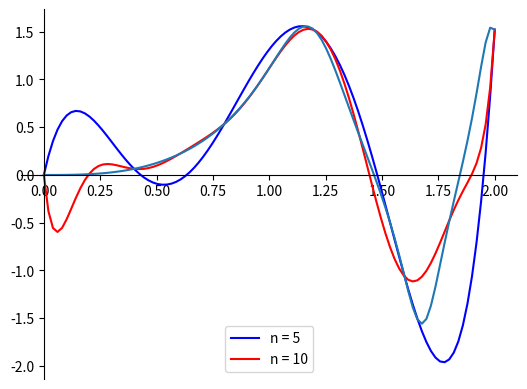
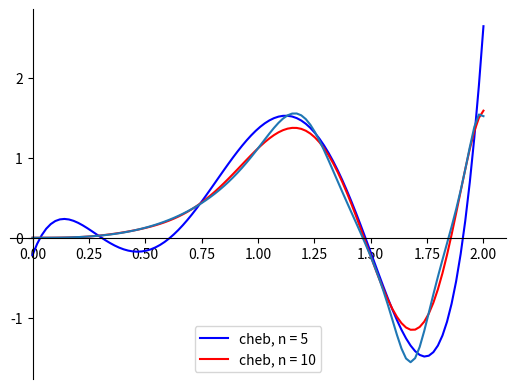
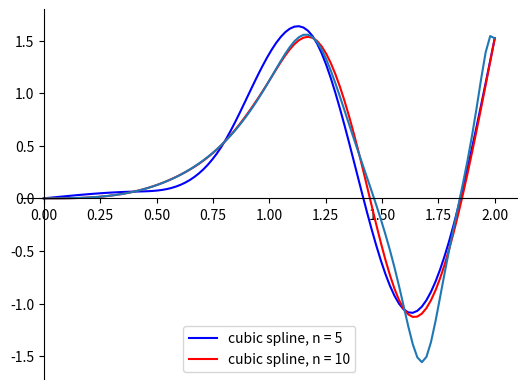
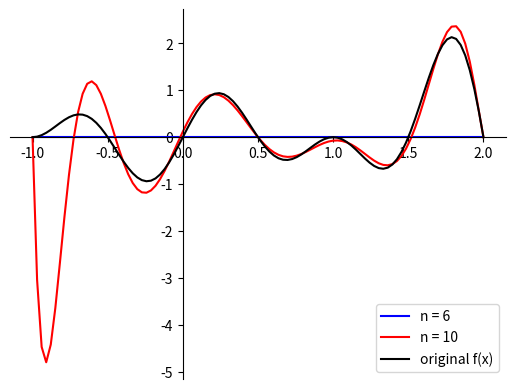
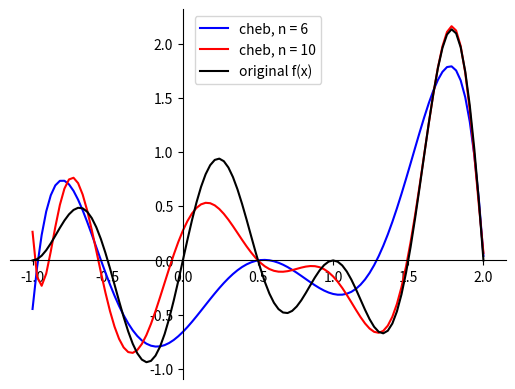
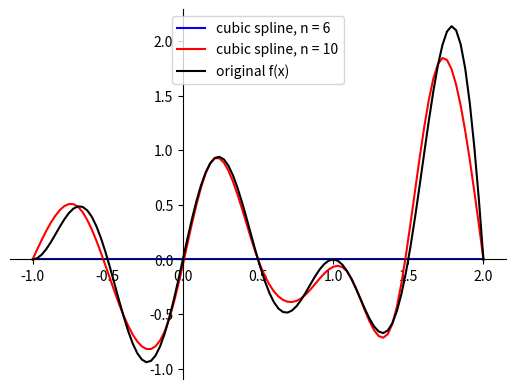

The script that saved these images, in order: (Note: this script raises an exception after producing the figures.)
# Numerical Analysis Assignment 2 code
import numpy as np
import matplotlib.pyplot as plt
import sympy as sp
from scipy.optimize import fminbound
import pandas as pd

# -------------------------------- Question 1: --------------------------------
# g(x) = tan(sin(x^3)) on the interval [0, 2]

# 1. // Compute the interpolating polynomials of degree n = 5 and n = 10 using equally
#    spaced interpolation points //

# SETTING UP THE QUESTION
# function to approximate
def g(x):
    return np.tan(np.sin(x**3))


# FUNCTIONS TO USE IN COMPUTING THE INTERPOLATING POLYNOMIALS - getting matrix equation Ax = b to solve for coeff. x
# Function to get the A matrix
# INPUTS:
#   - n = number of subintervals to split the interval into (such that there are n + 1 points)
#   - p = list of the n + 1 points
# OUTPUT:
#   - The A matrix in Ax = b (to solve for polynomial coefficients x)
def A_matrix(n, points):
    power = np.linspace(n, 0, n + 1)
    return np.array([[p**j for j in power] for p in points])


# Function to get the b vector
# INPUTS:
#   - p = list of the n + 1 points (same p as used in A_matrix(n, p) function)
#   - function = the function that is being approximated by the polynomial interpolation
# OUTPUTS:
#   - the b vector in Ax = b (to solve for polynomial coefficients x)
def b_matrix(points, function):
    return np.array([[function(p)] for p in points])


# Function for creating the nth degree polynomial
# INPUTS:
#   - n = degree of the polynomial
#   - coeff = coefficients starting from highest power of x down all the way to constant
# OUTPUT:
#   - polynomial of degree n with coefficients given, as a function of x
def poly(n, coeff, x):
    power = np.linspace(n, 0, n + 1)
    parts = [coeff[i] * x**power[i] for i in range(n + 1)]
    return sum(parts)



# COMPUTING THE INTERPOLATING POLYNOMIAL FOR n = 5
# n = 5 degree polynomial (6 unknowns) -> n + 1 = 6 points, n intervals
n = 5
nr_points = n + 1
points = np.linspace(0, 2, nr_points)

# A matrix
A = A_matrix(n, points)

# b matrix
b = b_matrix(points, g)

# polynomial coefficients
coeff_n5 = np.linalg.solve(A, b)

# creating dataframe
coeff_n5_table = pd.DataFrame(coeff_n5)
coeff_n5_table.columns = ["coefficients"]
coeff_n5_table.index = ['a5', 'a4', 'a3', 'a2', 'a1', 'a0']

# function for polynomial
def poly_n5(x):
    return poly(5, coeff_n5, x)


# REPEATING FOR THE INTERPOLATING POLYNOMIAL OF DEGREE n = 10
n = 10
nr_points = n + 1
points = np.linspace(0, 2, nr_points)

# A matrix
A = A_matrix(n, points)

# b matrix
b = b_matrix(points, g)

# coefficients
coeff_n10 = np.linalg.solve(A, b)

coeff_n10_table = pd.DataFrame(coeff_n10)
coeff_n10_table.columns = ["coefficients"]
coeff_n10_table.index = ['b10', 'b9', 'b8', 'b7', 'b6', 'b5', 'b4', 'b3', 'b2', 'b1', 'b0']

# n = 10 degree polynomial estimate
def poly_n10(x):
    return poly(10, coeff_n10, x)


# // Plot the interpolants on the same graph //
x = np.linspace(0, 2, 100)

fig = plt.figure()
ax = fig.add_subplot(1, 1, 1)

ax.spines['bottom'].set_position(('data', 0))
ax.spines['left'].set_position(('data', 0))
ax.spines['top'].set_color('none')
ax.spines['right'].set_color('none')
ax.xaxis.set_ticks_position('bottom')
ax.yaxis.set_ticks_position('left')

plt.plot(x, poly_n5(x), "b", label="n = 5")
plt.plot(x, poly_n10(x), "r", label="n = 10")
plt.plot(x, g(x))

plt.legend(loc="lower center")
#plt.show()

# 2. // Compute interpolating polynomials of degree n = 5 and n = 10 based on zeros of
#       the appropriate Chebyshev polynomial.
# Procedure: Find zeroes of chebyshev polynomial with degree (n + 1) -> will have n + 1 zeros
#            to be used as the  n + 1 interpolation points for the polynomial approximation of degree n


# FOR THE n = 5 INTERPOLATING POLYNOMIAL WITH POINTS EQUAL TO ZEROS OF m = n + 1 = 6 th degree ChebPoly:
# 5 + 1 = 6th degree Chebyshev polynomial
m = 6

# Calculating zeros of the 6th degree chebyshev polynomial in [-1, 1]
# Function for calculating zeros of mth degree chebyshev polynomial
def cheb_zeros(m):
    zeros = []
    for i in range(m):
        zeros.append(np.cos((2*i + 1) * np.pi/(2*m)))
    return zeros

zeros = cheb_zeros(m)

# transforming zeros to interval [a, b] = [0, 2]
def tfmd_zeros(a, b, zeros):
    return [0.5 * (a + b) + 0.5 * (b - a)*p for p in zeros]

zeros = tfmd_zeros(0, 2, zeros)

# Solving for the corresponding interpolating polynomial of degree n = 5
n = 5
points = zeros

# A matrix
A = A_matrix(n, points)

# b matrix
b = b_matrix(points, g)

# coefficients
coeffcheb_n5 = np.linalg.solve(A, b)

coeffcheb_n5_table = pd.DataFrame(coeffcheb_n5)
coeffcheb_n5_table.columns = ["coefficients"]
coeffcheb_n5_table.index = ['a5', 'a4', 'a3', 'a2', 'a1', 'a0']

# interpolating polynomial with points as the zeroes of the corresponding chebyshev polynomial
def polycheb_n5(x):
    return poly(5, coeffcheb_n5, x)



# FOR THE n = 10 INTERPOLATING POLYNOMIAL WITH POINTS EQUAL TO ZEROS OF m = n + 1 = 11 th degree ChebPoly:
# get the 11 th degree chebyshev polynomial
m = 11

# get the zeros of the cheb poly in [-1, 1]
zeros = cheb_zeros(m)

# transform zeros to interval [a, b] = [0, 2]
zeros = tfmd_zeros(0, 2, zeros)

# Getting the interpolating polynomial of degree n = 10 with points as zeros of 11th degree cheb poly
n = 10
points = zeros

# A matrix
A = A_matrix(n, points)

# b matrix
b = b_matrix(points, g)

# coefficients
coeffcheb_n10 = np.linalg.solve(A, b)

coeffcheb_n10_table = pd.DataFrame(coeffcheb_n10)
coeffcheb_n10_table.columns = ["coefficients"]
coeffcheb_n10_table.index = ['b10', 'b9', 'b8', 'b7', 'b6', 'b5', 'b4', 'b3', 'b2', 'b1', 'b0']

# Interpolating function
def polycheb_n10(x):
    return poly(10, coeffcheb_n10, x)


# // Plot the interpolants on the same graph //
x = np.linspace(0, 2, 100)

fig = plt.figure()
ax = fig.add_subplot(1, 1, 1)

ax.spines['bottom'].set_position(('data', 0))
ax.spines['left'].set_position(('data', 0))
ax.spines['top'].set_color('none')
ax.spines['right'].set_color('none')
ax.xaxis.set_ticks_position('bottom')
ax.yaxis.set_ticks_position('left')

plt.plot(x, polycheb_n5(x), "b", label="cheb, n = 5")
plt.plot(x, polycheb_n10(x), "r", label="cheb, n = 10")
plt.plot(x, g(x))

plt.legend(loc="lower center")


# 3. // Compute the cubic splines interpolants using equally spaced interpolation points
# g(x) in [0, 2]
# FOR THE n = 5 CUBIC SPLINE INTERPOLANT (n+1 points)
n = 5
nr_points = n + 1
cubpoints_n5 = np.linspace(0, 2, nr_points)

interval = [0, 2]
h = (interval[1] - interval[0])/n

# Function for calculating A matrix for cubic splines problem Ax = b
# (solving for coefficients -the x vector: a0, ..., an- in the cubic splines linear combination)

def Acub_matrix(n):
    # first row
    zeroes = np.tile(0, n)
    r0 = np.append([1], zeroes)

    # middle rows + combine w/ first
    A = np.array([])
    for i in range(n - 1):
        lzeroes = np.tile(0, i)
        rzeroes = np.tile(0, (n + 1) - (len(lzeroes) + 3))
        new_row = np.append(np.append(lzeroes, [1, 4, 1]), rzeroes)
        if i == 0:
            A = np.append(A, new_row)
        else:
            A = np.vstack((A, new_row))

    A = np.vstack((r0, A))

    # last row + combine w/ previous
    rn = np.append(zeroes, [1])
    A = np.vstack((A, rn))
    return A


# Function for calculating the b matrix in cubic splines problem Ax = b
def bcub_matrix(p, h, func):
    coeff = [1] + [6]*(len(p) - 2) + [1]
    return [[coeff[i] / (h**3) * func(p[i])] for i in range(len(p))]



# A matrix
A = Acub_matrix(5)

# b matrix
b = bcub_matrix(cubpoints_n5, h, g)

# solving for a0, ..., an coefficients
coeff = np.linalg.solve(A, b)

# solving for a-1 and an+1 coefficients
a_l = 2*coeff[0] - coeff[1]
a_r = 2*coeff[n] - coeff[n - 1]

# vector of all coefficients from a-1, a0, ..., an, an+1
cubcoeff_n5 = np.vstack((a_l, np.vstack((coeff, a_r))))

cubcoeff_n5_table = pd.DataFrame(cubcoeff_n5)
cubcoeff_n5_table.columns = ["coefficients"]
cubcoeff_n5_table.index = ['a6', 'a5', 'a4', 'a3', 'a2', 'a1', 'a0', 'a-1']


# Defining the cubic splines base function B_0(x) - for the first point x0
# INPUTS:
#   - a = first point
#   - h = sub interval length
#   - x = variable
def B_0(x, a, h):
    return np.piecewise(x, [x <= a - 2*h, ((a - 2*h < x) & (x <= a - h)), ((a - h < x) & (x <= a)),
                            ((a < x) & (x <= a + h)), ((a + h < x) & (x <= a + 2*h)), x > a + 2*h],
                        [0, lambda x: 1/6 * (2*h + (x - a))**3,
                         lambda x: (2 * h**3)/3 - 0.5 * (x - a)**2 * (2*h + (x - a)),
                         lambda x: (2 * h**3)/3 - 0.5 * (x - a)**2 * (2*h - (x - a)),
                         lambda x: 1/6 * (2*h - (x - a))**3, 0])


# Defining general cubic spline base function B_k(x), k = -1, (0, 1, ..., n), n + 1
def B_k(x, a, h, k):
    return B_0(x - k*h, a, h)


# Calculating the complete cubic spline approximation for n = 5
def S3_n5(x, n=5, a=cubpoints_n5[0], h=0.4, coeff=cubcoeff_n5):
    S3 = 0
    for k in range(n + 3):
        S3 += coeff[k] * B_k(x, a, h, k - 1)
    return S3

# REPEATING FOR THE CUBIC SPLINE MADE UP OF SAMPLING n + 1 = 11 POINTS FOR n = 10 SUB INTERVALS
n = 10
nr_points = n + 1
cubpoints_n10 = np.linspace(0, 2, nr_points)


interval = [0, 2]
h = (interval[1] - interval[0]) / n

# A matrix
A = Acub_matrix(10)

# b matrix
b = bcub_matrix(cubpoints_n10, h, g)

# coefficients a0, ..., an
coeff = np.linalg.solve(A, b)

# computing a-1 and an+1 coefficients as well
a_l = 2*coeff[0] - coeff[1]
a_r = 2*coeff[n] - coeff[n - 1]

# vector of all coefficients in order
cubcoeff_n10 = np.vstack((a_l, np.vstack((coeff, a_r))))

cubcoeff_n10_table = pd.DataFrame(cubcoeff_n10)
cubcoeff_n10_table.columns = ["coefficients"]
cubcoeff_n10_table.index = ['b11', 'b10', 'b9', 'b8', 'b7', 'b6', 'b5', 'b4', 'b3', 'b2', 'b1', 'b0', 'b-1']

# cubic spline function for n = 10
def S3_n10(x, n=10, a=cubpoints_n10[0], h=0.2, coeff=cubcoeff_n10):
    S3 = 0
    for k in range(n + 3):
        S3 += coeff[k] * B_k(x, a, h, k - 1)
    return S3


# // Plot the interpolants on the same graph //
x = np.linspace(0, 2, 100)
fig = plt.figure()
ax = fig.add_subplot(1, 1, 1)

ax.spines['top'].set_color('none')
ax.spines['right'].set_color('none')
ax.spines['left'].set_position(('data', 0))
ax.spines['bottom'].set_position(('data', 0))

plt.plot(x, S3_n5(x), "b", label="cubic spline, n = 5")
plt.plot(x, S3_n10(x), "r", label="cubic spline, n = 10")
plt.plot(x, g(x))

plt.legend(loc="lower center")

# QUESTIONS TO ANSWER IN ESSAY:
# Briefly consider the differences between the two interpolants in each case
# What conclusions can you draw from these differences?

# differences: relative to original, shape, intersects w original, accuracy















# -------------------------------- Question 2: --------------------------------
# f(x) = (1 - x^2)sin(2*pi*x) on the interval [-1, 2]

# 1. // Compute the interpolating polynomials of degree n = 6 and n = 10 using equally spaced
#       interpolation points.
# GENERAL FUNCTION
def f(x):
    return (1 - x**2) * np.sin(2 * np.pi * x)

# COMPUTING INTERPOLATING POLYNOMIAL OF DEGREE n = 6
n = 6
nr_points = n + 1
polyn6points = np.linspace(-1, 2, nr_points)

# A matrix
A = A_matrix(n, polyn6points)

# b matrix
b = b_matrix(polyn6points, f)

# coefficients
coeff_n6 = np.linalg.solve(A, b)

# condition number
k = np.linalg.norm(np.linalg.inv(A)) * np.linalg.norm(A)
print(k)

# interpolating polynomial
def poly2_n6(x):
    return poly(6, coeff_n6, x)


# REPEATING FOR INTERPOLATING POLYNOMIAL OF DEGREE n = 10
n = 10
nr_points = n + 1
polyn10points = np.linspace(-1, 2, nr_points)

# A matrix
A = A_matrix(n, polyn10points)

# b matrix
b = b_matrix(polyn10points, f)

# coefficients
coeff2_n10 = np.linalg.solve(A, b)

coeff2_n10_table = pd.DataFrame(coeff2_n10)
coeff2_n10_table.index = ['b10', 'b9', 'b8', 'b7', 'b6', 'b5', 'b4', 'b3', 'b2', 'b1', 'b0']

# condition number
k = np.linalg.norm(np.linalg.inv(A)) * np.linalg.norm(A)
print(k)

def poly2_n10(x):
    return poly(10, coeff2_n10, x)



# // Plot the interpolants and f(x) on the same graph //
x = np.linspace(-1, 2, 100)

fig = plt.figure()
ax = fig.add_subplot(1, 1, 1)

ax.spines['left'].set_position(('data', 0))
ax.spines['bottom'].set_position(('data', 0))
ax.spines['right'].set_color('none')
ax.spines['top'].set_color('none')

plt.plot(x, poly2_n6(x), 'b', label="n = 6")
plt.plot(x, poly2_n10(x), 'r', label="n = 10")
plt.plot(x, f(x), 'black', label="original f(x)")

plt.legend(loc="lower right")


# 2. // Compute interpolating polynomials of degree n = 6 and n = 10 based on the zeros of
#       the appropriate Chebyshev polynomial //
# Procedure: Get zeros of m = n+1 th degree chebyshev polynomials, use as points for interpolating polynomial, calculate
#            its coefficients

# FOR n = 6 INTERPOLATING POLYNOMIAL BASED OFF ZEROS OF m = 7 th DEGREE CHEBYSHEV POLYNOMIAL:
m = 7

# zeros in interval [-1, 1]
zeros = cheb_zeros(m)
chebn6nodes = zeros

# transforming zeros to interval [a, b] = [-1, 2]
zeros = tfmd_zeros(-1, 2, zeros)

# FINDING THE n = 6th DEGREE INTERPOLATING POLYNOMIAL
n = 6
polychebn6points = zeros

# A matrix
A = A_matrix(n, polychebn6points)

# b matrix
b = b_matrix(polychebn6points, f)

# coefficients
coeffcheb_n6 = np.linalg.solve(A, b)

# condition number
k = np.linalg.norm(np.linalg.inv(A)) * np.linalg.norm(A)
print(k)


# Polynomial function
def polycheb2_n6(x):
    return poly(6, coeffcheb_n6, x)


# FOR THE n = 10 CASE, NEED m = 11th degree Cheb poly:
m = 11

# getting zeros in interval [-1, 1]
zeros = cheb_zeros(m)
chebn10nodes = zeros

# transforming zeros to [-1, 2]
zeros = tfmd_zeros(-1, 2, zeros)

# Calculating interpolating polynomial
n = 10
polychebn10points = zeros

# A matrix
A = A_matrix(n, polychebn10points)

# b matrix
b = b_matrix(polychebn10points, f)

# coefficients
coeffcheb2_n10 = np.linalg.solve(A, b)

# condition number
k = np.linalg.norm(np.linalg.inv(A)) * np.linalg.norm(A)
print(k)

# Polynomial function
def polycheb2_n10(x):
    return poly(10, coeffcheb2_n10, x)


# // Plot the interpolants and f(x) on the same graph //
x = np.linspace(-1, 2, 100)

fig = plt.figure()
ax = fig.add_subplot(1, 1, 1)

ax.spines['top'].set_color('none')
ax.spines['right'].set_color('none')
ax.spines['left'].set_position(('data', 0))
ax.spines['bottom'].set_position(('data', 0))

plt.plot(x, polycheb2_n6(x), "b", label="cheb, n = 6")
plt.plot(x, polycheb2_n10(x), "r", label="cheb, n = 10")
plt.plot(x, f(x), "black", label="original f(x)")

plt.legend(loc="upper center")

# 3. // Compute the cubic splines interpolants using equally spaced interpolation points.
# FOR THE n = 6 CASE LOOK AT THE CUBIC SPLINE CREATED USING n + 1 = 7 EQUALLY SPACED POINTS
n = 6
nr_points = n + 1
cubpoints2_n6 = np.linspace(-1, 2, nr_points)

interval = [-1, 2]
h = (interval[1] - interval[0]) / n

# A matrix
A = Acub_matrix(6)

# b matrix
b = bcub_matrix(cubpoints2_n6, h, f)

# solving for coefficients of the points; a0, ..., an
coeff = np.linalg.solve(A, b)

# condition number
k = np.linalg.norm(np.linalg.inv(A)) * np.linalg.norm(A)
print(k)

# solving for leading/trailing coefficients; a-1, an+1
a_l = 2*coeff[0] - coeff[1]
a_r = 2*coeff[n] - coeff[n - 1]

# vector of all coefficients in order
cubcoeff2_n6 = np.vstack((a_l, np.vstack((coeff, a_r))))


# cubic spline for n = 6 (looking at n + 1 = 7 equally spaced points)
def S3_2n6(x, n=6, a=cubpoints2_n6[0], h=0.5, coeff=cubcoeff2_n6):
    S3 = 0
    for k in range(n + 3):
        S3 += coeff[k] * B_k(x, a, h, k - 1)
    return S3


# FOR THE n = 10 CASE: Cubic spline based on n + 1 = 11 equally spaced points
n = 10
nr_points = n + 1
cubpoints2_n10 = np.linspace(-1, 2, nr_points)

interval = [-1, 2]
h = (interval[1] - interval[0]) / n

# A matrix
A = Acub_matrix(10)

# b matrix
b = bcub_matrix(cubpoints2_n10, h, f)

# solving for coefficients of points; a0, ..., an
coeff = np.linalg.solve(A, b)

# condition number
k = np.linalg.norm(np.linalg.inv(A)) * np.linalg.norm(A)
print(k)

# solving for leading and trailing extra base spline coefficients; a-1, an+1
a_l = 2*coeff[0] - coeff[1]
a_r = 2*coeff[n] - coeff[n - 1]

# vector of all coefficients in cubic spline equation, in order
cubcoeff2_n10 = np.vstack((a_l, np.vstack((coeff, a_r))))

# Cubic spline approximation based on 11 equally spaced points on f
def S3_2n10(x, n=10, a=cubpoints2_n10[0], h=0.3, coeff=cubcoeff2_n10):
    S3 = 0
    for k in range(n + 3):
        S3 += coeff[k] * B_k(x, a, h, k - 1)
    return S3


# // Plot the interpolants and f(x) on the same graph //
x = np.linspace(-1, 2, 100)

fig = plt.figure()
ax = fig.add_subplot(1, 1, 1)

ax.spines['top'].set_color('none')
ax.spines['right'].set_color('none')
ax.spines['left'].set_position(('data', 0))
ax.spines['bottom'].set_position(('data', 0))

plt.plot(x, S3_2n6(x), "b", label="cubic spline, n = 6")
plt.plot(x, S3_2n10(x), "r", label="cubic spline, n = 10")
plt.plot(x, f(x), "black", label="original f(x)")

plt.legend(loc="upper center")
plt.show()



# QUESTIONS TO ANSWER IN ESSAYS:
# 1. What is the actual maximum error of each interpolation? (calculate)
# 2. Compare the maximum error with the theoretical errors for interpolating polynomials and Chebyshev polynomials (calculate vs formulas)
# 3. Why are the interpolations using the n = 6 particularly bad in each case?
# 4. Explain briefly why an interpolating polynomial of degree less than seven will never provide a good approximation to this f(x)


# 1. Calculate maximum error as maximum magnitude of |function(x) - approx(x)|, i.e max(abs(func(x) - approx(x)))
# Max errors for n = 6 polynomial, cheb polynomial, and cubic spline approximations
maxerr_polyn6 = np.max(np.abs(f(x) - poly2_n6(x)))
maxerr_polychebn6 = np.max(np.abs(f(x) - polycheb2_n6(x)))
maxerr_cubn6 = np.max(np.abs(f(x) - S3_2n6(x)))

# Max errors for n = 10 polynomial, cheb polynomial, and cubic spline approximations
maxerr_polyn10 = np.max(np.abs(f(x) - poly2_n10(x)))
maxerr_polychebn10 = np.max(np.abs(f(x) - polycheb2_n10(x)))
maxerr_cubn10 = np.max(np.abs(f(x) - S3_2n10(x)))

print(maxerr_polyn6, maxerr_polychebn6, maxerr_cubn6, "\n", maxerr_polyn10, maxerr_polychebn10, maxerr_cubn10)

# 2. Theoretical errors for interpolating polynomials and Chebyshev polynomials (equations in notes)

def d7f(x):
    return 64*np.pi**5*(14*np.pi*x*np.sin(2*np.pi*x) + 2*np.pi**2*(x**2 - 1)*np.cos(2*np.pi*x) - 21*np.cos(2*np.pi*x))

def abs_d7f(x):
    return np.abs(64*np.pi**5*(14*np.pi*x*np.sin(2*np.pi*x) + 2*np.pi**2*(x**2 - 1)*np.cos(2*np.pi*x) - 21*np.cos(2*np.pi*x)))

def neg_abs_d7f(x):
    return -np.abs(64*np.pi**5*(14*np.pi*x*np.sin(2*np.pi*x) + 2*np.pi**2*(x**2 - 1)*np.cos(2*np.pi*x) - 21*np.cos(2*np.pi*x)))


# need n + 1 = 10 + 1 = 11th derivative of x
def d11f(x):
    return 1024*np.pi**9*(22*np.pi*x*np.sin(2*np.pi*x) + 2*np.pi**2*(x**2 - 1)*np.cos(2*np.pi*x) - 55*np.cos(2*np.pi*x))

def abs_d11f(x):
    return np.abs(1024*np.pi**9*(22*np.pi*x*np.sin(2*np.pi*x) + 2*np.pi**2*(x**2 - 1)*np.cos(2*np.pi*x) - 55*np.cos(2*np.pi*x)))

def neg_abs_d11f(x):
    return -np.abs(1024*np.pi**9*(22*np.pi*x*np.sin(2*np.pi*x) + 2*np.pi**2*(x**2 - 1)*np.cos(2*np.pi*x) - 55*np.cos(2*np.pi*x)))

# product in formula
def maxproduct(points, x = np.linspace(-1, 2, 100)):
    product = 1
    for i in range(len(points)):
        product = product * np.abs(x - points[i])
    return np.max(product)


# polynomial theoretical errors
n = 6
x_max = fminbound(neg_abs_d7f, 1.5, 2) # by inspecting the plot of abs_d7f below to search in restricted bound
theo_maxerr_polyn6 = maxproduct(polyn6points)/np.math.factorial(n + 1) * abs_d7f(x_max)
print(theo_maxerr_polyn6)

theo_maxerr_chebpolyn6 = (3/2)**(n+1) * 1/(2**n * np.math.factorial(n + 1)) * abs_d7f(x_max)
print(theo_maxerr_chebpolyn6)

n = 10
x_max = fminbound(neg_abs_d11f, 1.5, 2) # by inspecting the plot of abs_d7f below to search in restricted bound
theo_maxerr_polyn10 = maxproduct(polyn10points)/np.math.factorial(n + 1) * abs_d11f(x_max)
print(theo_maxerr_polyn10)

theo_maxerr_chebpolyn10 = (3/2)**(n+1) * 1/(2**n * np.math.factorial(n + 1)) * abs_d11f(x_max)
print(theo_maxerr_chebpolyn10)

# 3. The n = 6 interpolations are particularly bad because the point samples all have an f(x_k) value of 0, and so it is
#    approximated as a straight line y = 0.
# 4. Any cubic spline approximation based on more points will always be at least as accurate

x = np.linspace(-1, 2, 100)

fig = plt.figure()
ax = fig.add_subplot(1, 1, 1)

ax.spines['top'].set_color('none')
ax.spines['right'].set_color('none')
ax.spines['left'].set_position(('data', 0))
ax.spines['bottom'].set_position(('data', 0))

# verifying that x_max points actually coincide with maximal absolute value
plt.plot(x, d7f(x), "b", label="abs d7f(x)")
plt.show()
plt.plot(x, d11f(x), "c", label="neg abs d11f(x)")
plt.show()

# Checking that the chebyshev interpolation for question 2, n = 10 is correct: error must be in the abs_d11f(x_max) part
actual = np.polynomial.chebyshev.Chebyshev.interpolate(lambda x: (1 - x**2)*np.sin(2*np.pi*x), 10, domain=[-1, 2])

plt.plot(x, actual(x))
plt.plot(x, f(x))
plt.show()
